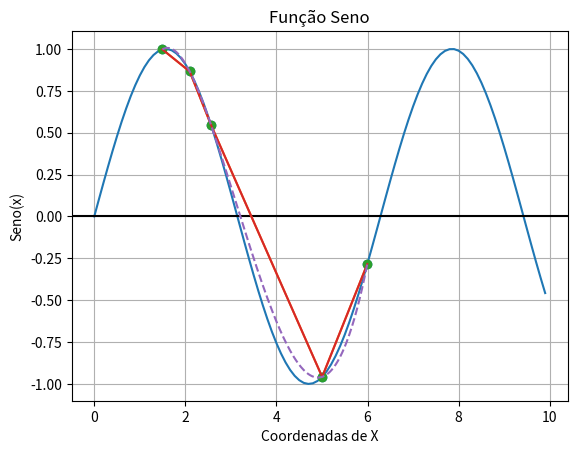

Here is the Python script that generated this plot:
import math
import random
from numpy import array 
import numpy as np 
import matplotlib.pyplot as plot
from scipy.interpolate import interp1d

def random_sine():
    
    lista_f_x = []
    lista_x = []
    
    for i in range(1,6):
        
        aleatorio = random.uniform(0,360)
        aleatorio = math.radians(aleatorio)
        lista_x.append(aleatorio)

        sine_random = math.sin(aleatorio)
        lista_f_x.append(sine_random)

    lista_x = array(lista_x)
    lista_f_x = array(lista_f_x)

    return ("x",lista_x,"f(x)", lista_f_x) 

# para ter um grupo controle melhor, deixe esses valores aleatórios, gerados uma vez, como fixos
fixed_x = array([5.80990031, 1.7836885,  4.62073799, 0.89337425, 5.62219906])
fixed_y = array([-0.45581264,  0.97742392, -0.99580299,  0.77919112, -0.61389568])

x = fixed_x
y = fixed_y

"""
caso deseje usar os valores fixos
basta inserir o comentário "#" nas linhas
39, 40 e 41 abaixo
"""
teste_dinamico = random_sine()
x = teste_dinamico[1]
y = teste_dinamico[3]

time = np.arange(0,10,0.1)

amplitude = np.sin(time)

plot.plot(time, amplitude)

plot.title('Função Seno')

plot.xlabel('Coordenadas de X')

plot.ylabel('Seno(x)')

plot.grid(True, which='both')

plot.axhline(y=0, color='k')

pares_x_y = list(zip(x,y))

sort_pares_x_y = sorted(pares_x_y)

x_ordenado = []
y_ordenado_simetric = []

for i in sort_pares_x_y:
    
    x_ordenado.append(i[0])
    y_ordenado_simetric.append(i[1])

x_ordenado = array(x_ordenado)
y_ordenado_simetric = array(y_ordenado_simetric)

f = interp1d(x_ordenado, y_ordenado_simetric)

f2 = interp1d(x_ordenado, y_ordenado_simetric, kind="cubic")

plot.plot(x_ordenado, f2(x_ordenado))

minimo = min(x_ordenado)
maximo = max(x_ordenado)

xnew = np.linspace(minimo, maximo, num=400, endpoint=True)

plot.plot(x_ordenado, y_ordenado_simetric, 'o', xnew, f(xnew), '-', xnew, f2(xnew), '--')

plot.scatter(x,y)

plot.show()

